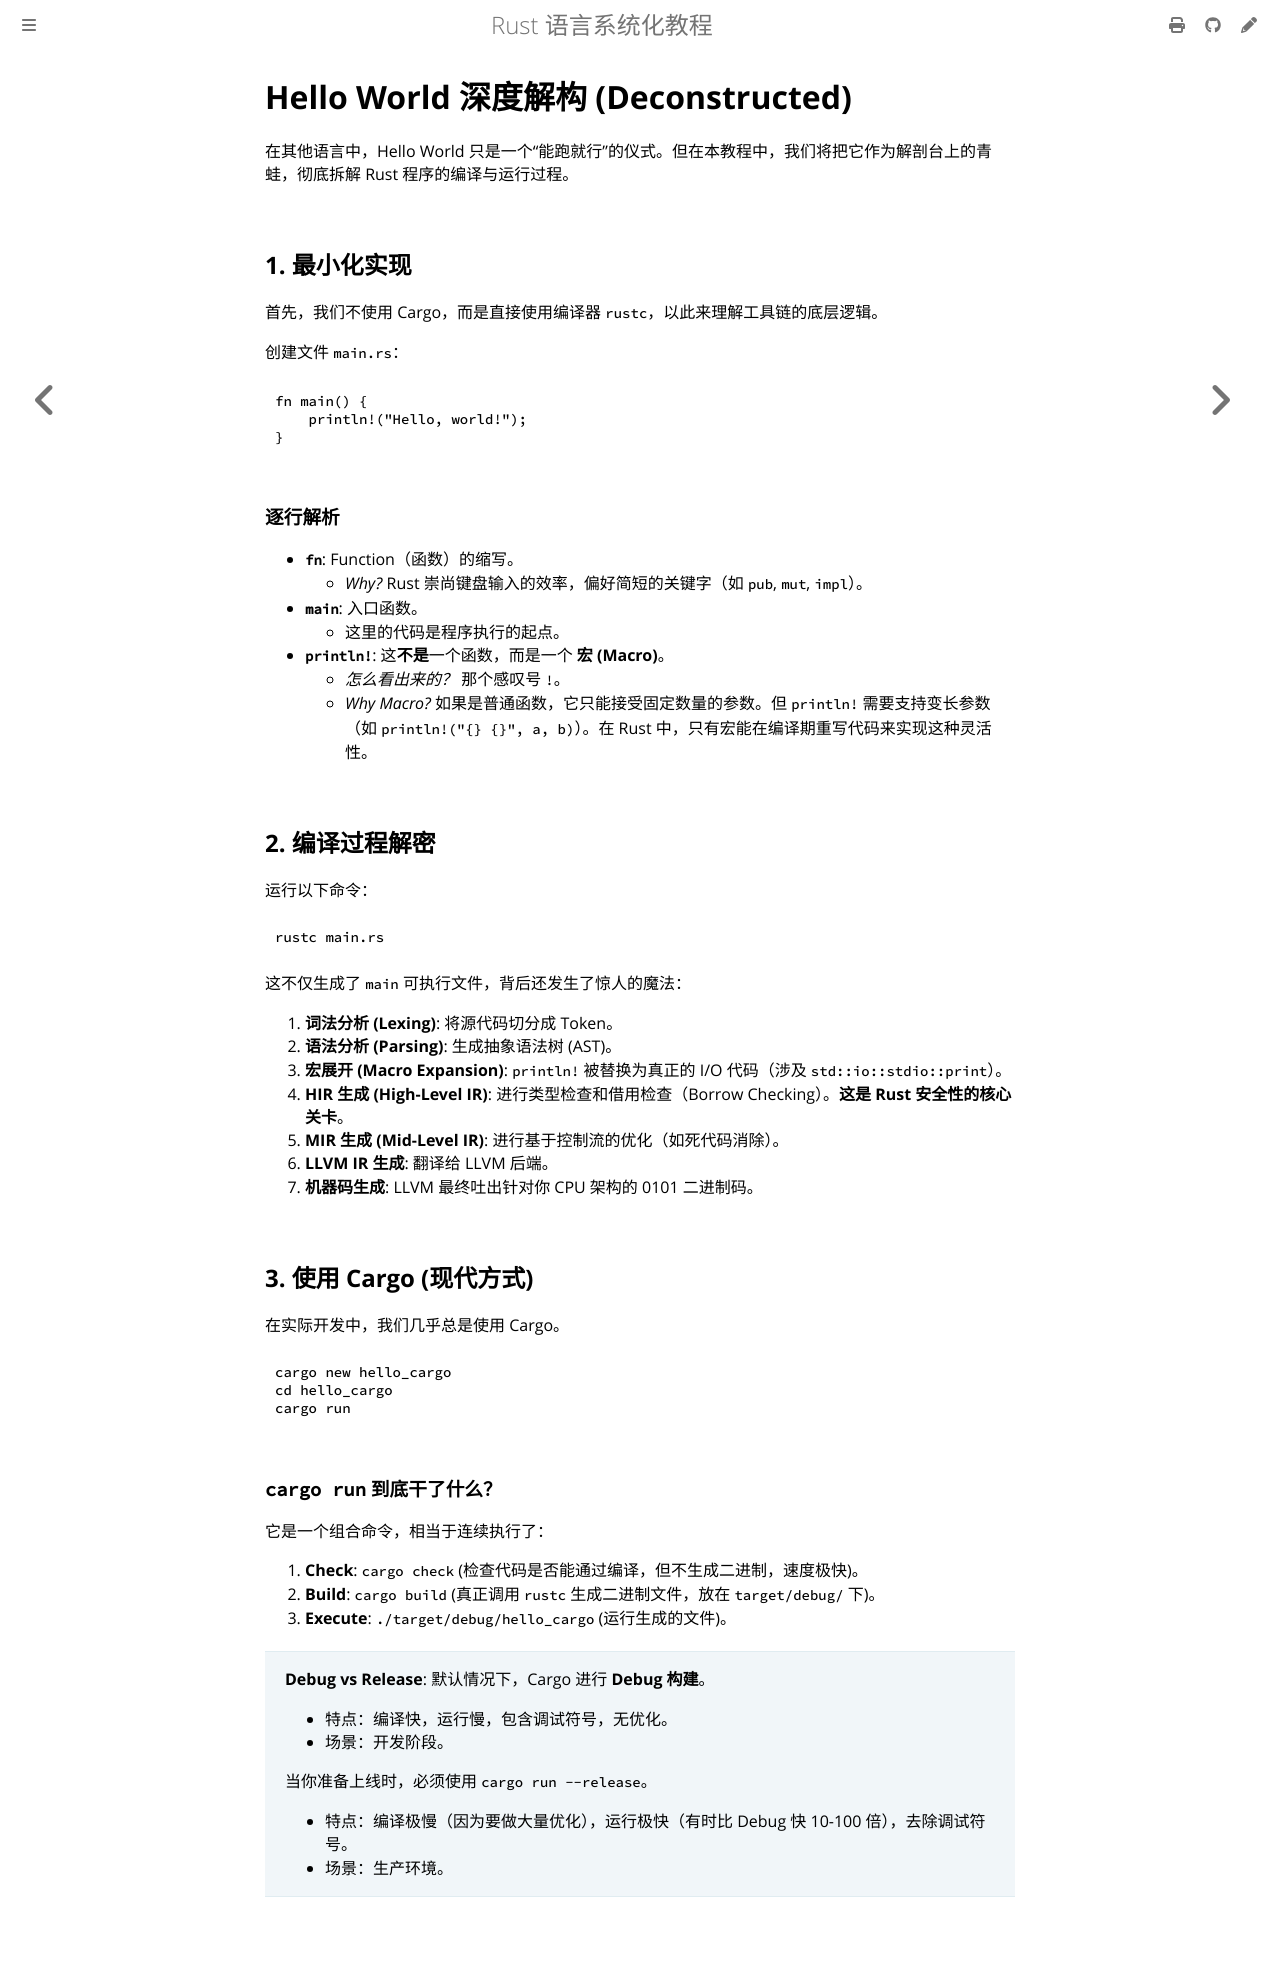

repository: BA0GE/rust-guide · page: hands-on/hello-world.html · generator: mdbook

# Hello World 深度解构 (Deconstructed)

在其他语言中，Hello World 只是一个“能跑就行”的仪式。但在本教程中，我们将把它作为解剖台上的青蛙，彻底拆解 Rust 程序的编译与运行过程。

## 1. 最小化实现

首先，我们不使用 Cargo，而是直接使用编译器 `rustc`，以此来理解工具链的底层逻辑。

创建文件 `main.rs`：

```rust
fn main() {
    println!("Hello, world!");
}
```

### 逐行解析

- **`fn`**: Function（函数）的缩写。
    - *Why?* Rust 崇尚键盘输入的效率，偏好简短的关键字（如 `pub`, `mut`, `impl`）。
- **`main`**: 入口函数。
    - 这里的代码是程序执行的起点。
- **`println!`**: 这**不是**一个函数，而是一个 **宏 (Macro)**。
    - *怎么看出来的？* 那个感叹号 `!`。
    - *Why Macro?* 如果是普通函数，它只能接受固定数量的参数。但 `println!` 需要支持变长参数（如 `println!("{} {}", a, b)`）。在 Rust 中，只有宏能在编译期重写代码来实现这种灵活性。

## 2. 编译过程解密

运行以下命令：

```bash
rustc main.rs
```

这不仅生成了 `main` 可执行文件，背后还发生了惊人的魔法：

1.  **词法分析 (Lexing)**: 将源代码切分成 Token。
2.  **语法分析 (Parsing)**: 生成抽象语法树 (AST)。
3.  **宏展开 (Macro Expansion)**: `println!` 被替换为真正的 I/O 代码（涉及 `std::io::stdio::print`）。
4.  **HIR 生成 (High-Level IR)**: 进行类型检查和借用检查（Borrow Checking）。**这是 Rust 安全性的核心关卡**。
5.  **MIR 生成 (Mid-Level IR)**: 进行基于控制流的优化（如死代码消除）。
6.  **LLVM IR 生成**: 翻译给 LLVM 后端。
7.  **机器码生成**: LLVM 最终吐出针对你 CPU 架构的 0101 二进制码。

## 3. 使用 Cargo (现代方式)

在实际开发中，我们几乎总是使用 Cargo。

```bash
cargo new hello_cargo
cd hello_cargo
cargo run
```

### `cargo run` 到底干了什么？

它是一个组合命令，相当于连续执行了：

1.  **Check**: `cargo check` (检查代码是否能通过编译，但不生成二进制，速度极快)。
2.  **Build**: `cargo build` (真正调用 `rustc` 生成二进制文件，放在 `target/debug/` 下)。
3.  **Execute**: `./target/debug/hello_cargo` (运行生成的文件)。

> **Debug vs Release**:
> 默认情况下，Cargo 进行 **Debug 构建**。
> - 特点：编译快，运行慢，包含调试符号，无优化。
> - 场景：开发阶段。
>
> 当你准备上线时，必须使用 `cargo run --release`。
> - 特点：编译极慢（因为要做大量优化），运行极快（有时比 Debug 快 10-100 倍），去除调试符号。
> - 场景：生产环境。
